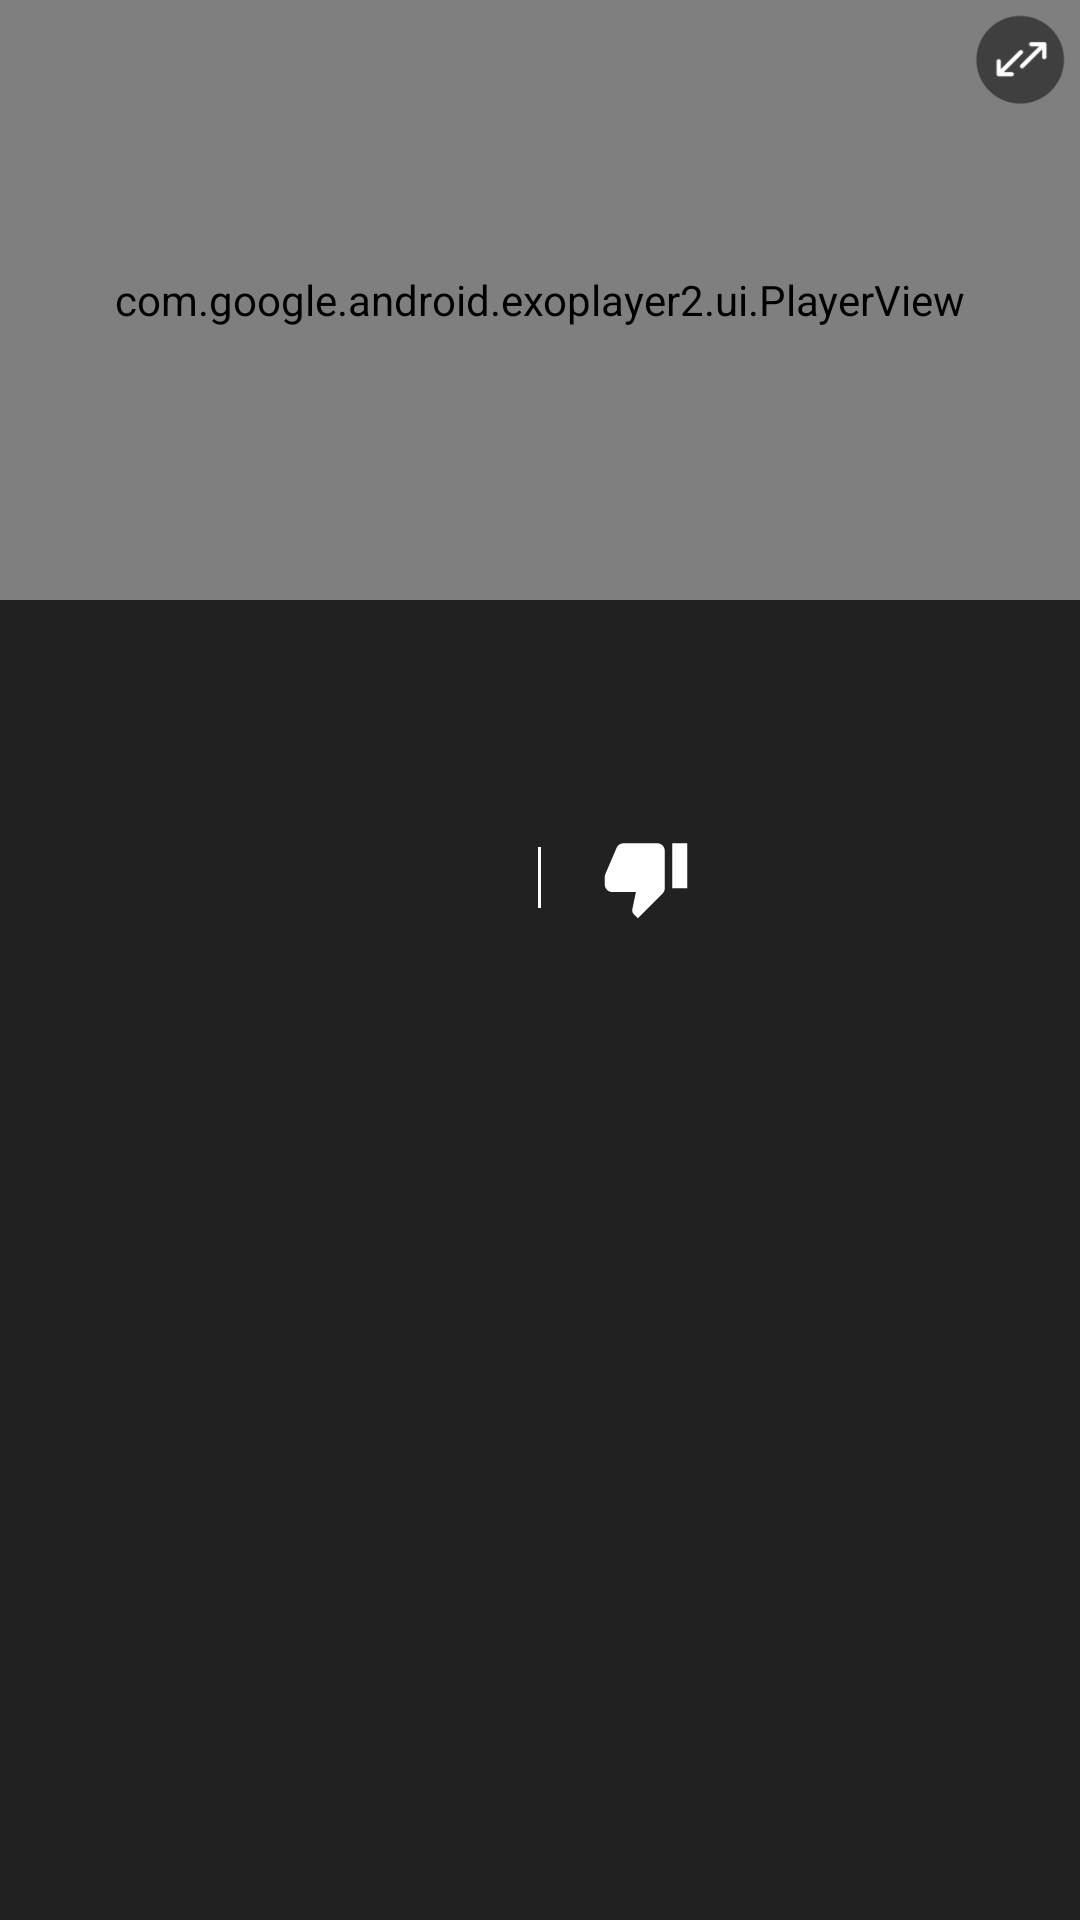

Android layout source for this screen:
<!-- AndroidManifest.xml: activity theme AppTheme.NoActionBar -->
<!-- res/layout/activity_video_playback.xml -->
<?xml version="1.0" encoding="utf-8"?>
<android.support.constraint.ConstraintLayout xmlns:android="http://schemas.android.com/apk/res/android"
    xmlns:app="http://schemas.android.com/apk/res-auto"
    xmlns:tools="http://schemas.android.com/tools"
    android:layout_width="match_parent"
    android:layout_height="match_parent">

    <FrameLayout
        android:id="@+id/root"
        android:layout_width="match_parent"
        android:layout_height="200dp"
        android:background="@android:color/black"
        android:keepScreenOn="true"
        app:layout_constraintTop_toTopOf="parent">

        <com.google.android.exoplayer2.ui.PlayerView
            android:id="@+id/playerView"
            android:layout_width="match_parent"
            android:layout_height="match_parent"
            app:resize_mode="fit" />

    </FrameLayout>

    <TextView
        android:id="@+id/txtName"
        android:layout_width="match_parent"
        android:layout_height="wrap_content"
        android:ellipsize="end"
        android:maxLines="2"
        android:padding="10dp"
        android:textColor="@android:color/white"
        android:textSize="20sp"
        android:textStyle="bold"
        app:layout_constraintTop_toBottomOf="@+id/root"
        tools:text="Name" />

    <TextView
        android:id="@+id/txtDate"
        android:layout_width="match_parent"
        android:layout_height="wrap_content"
        android:ellipsize="end"
        android:maxLines="1"
        android:paddingStart="10dp"
        android:paddingEnd="10dp"
        android:textColor="@android:color/white"
        android:textSize="15sp"
        app:layout_constraintTop_toBottomOf="@+id/txtName"
        tools:text="Name" />

    <android.support.v7.widget.Toolbar
        android:id="@+id/toolbar"
        android:layout_width="match_parent"
        android:layout_height="wrap_content"
        android:background="@android:color/transparent"
        app:layout_constraintTop_toTopOf="parent" />

    <LinearLayout
        android:layout_width="match_parent"
        android:layout_height="wrap_content"
        android:gravity="center"
        android:orientation="horizontal"
        app:layout_constraintStart_toStartOf="parent"
        app:layout_constraintTop_toBottomOf="@+id/txtDate">

        <TextView
            android:id="@+id/txtUpVote"
            android:layout_width="wrap_content"
            android:layout_height="wrap_content"
            android:padding="15sp"
            android:textColor="@android:color/white"
            android:textSize="15sp"
            android:textStyle="bold"
            tools:text="125" />

        <ImageButton
            android:id="@+id/btnUpVote"
            android:layout_width="30dp"
            android:layout_height="30dp"
            android:background="@android:color/transparent"
            android:contentDescription="@null"
            android:scaleType="fitCenter"
            android:src="@drawable/bg_upvote_selector" />

        <View
            android:layout_width="1dp"
            android:layout_height="match_parent"
            android:layout_marginStart="20dp"
            android:layout_marginTop="15dp"
            android:layout_marginEnd="20dp"
            android:layout_marginBottom="15dp"
            android:background="@android:color/white" />

        <ImageButton
            android:id="@+id/btnDownVote"
            android:layout_width="30dp"
            android:layout_height="30dp"
            android:background="@android:color/transparent"
            android:contentDescription="@null"
            android:scaleType="fitCenter"
            android:src="@drawable/bg_downvote_selector" />

        <TextView
            android:id="@+id/txtDownVote"
            android:layout_width="wrap_content"
            android:layout_height="wrap_content"
            android:padding="15dp"
            android:textColor="@android:color/white"
            android:textSize="15sp"
            android:textStyle="bold"
            tools:text="125" />

    </LinearLayout>

    <ImageButton
        android:id="@+id/btnFullScreen"
        android:layout_width="40dp"
        android:layout_height="40dp"
        android:layout_alignParentEnd="true"
        android:background="@android:color/transparent"
        android:contentDescription="@null"
        android:padding="5dp"
        android:scaleType="fitCenter"
        android:src="@drawable/ic_video_full_screen"
        app:layout_constraintEnd_toEndOf="parent"
        app:layout_constraintTop_toTopOf="parent" />

</android.support.constraint.ConstraintLayout>
<!-- resources referenced by this layout -->
<resources>
  <!-- drawable bg_downvote_selector (drawable-mdpi) -->
  <?xml version="1.0" encoding="utf-8"?>
  <selector xmlns:android="http://schemas.android.com/apk/res/android">
  
      <item android:drawable="@drawable/ic_downvote_dark" android:state_selected="true"></item>
      <item android:drawable="@drawable/ic_downvote_dark" android:state_pressed="true"></item>
      <item android:drawable="@drawable/ic_downvote"></item>
  
  </selector>
  <!-- drawable bg_upvote_selector (drawable) -->
  <?xml version="1.0" encoding="utf-8"?>
  <selector xmlns:android="http://schemas.android.com/apk/res/android">
  
      <item android:drawable="@drawable/ic_upvote_dark" android:state_selected="true"></item>
      <item android:drawable="@drawable/ic_upvote_dark" android:state_pressed="true"></item>
      <item android:drawable="@drawable/ic_upvote"></item>
  
  </selector>
  <!-- drawable ic_video_full_screen: png bitmap (drawable, 15868 bytes) -->
  <style name="AppTheme.NoActionBar" parent="AppTheme">
          <item name="windowActionBar">false</item>
          <item name="windowNoTitle">true</item>
          <item name="colorControlNormal">@android:color/white</item>
          <item name="android:textColorPrimary">@android:color/white</item>
          <item name="android:textColorSecondary">@android:color/white</item>
          <item name="actionMenuTextColor">@android:color/white</item>
      </style>
  <!-- drawable ic_downvote_dark (drawable-mdpi) -->
  <vector xmlns:android="http://schemas.android.com/apk/res/android"
      android:width="24dp"
      android:height="24dp"
      android:viewportWidth="24.0"
      android:viewportHeight="24.0">
      <path
          android:fillColor="#00C78B"
          android:pathData="M15,3L6,3c-0.83,0 -1.54,0.5 -1.84,1.22l-3.02,7.05c-0.09,0.23 -0.14,0.47 -0.14,0.73v1.91l0.01,0.01L1,14c0,1.1 0.9,2 2,2h6.31l-0.95,4.57 -0.03,0.32c0,0.41 0.17,0.79 0.44,1.06L9.83,23l6.59,-6.59c0.36,-0.36 0.58,-0.86 0.58,-1.41L17,5c0,-1.1 -0.9,-2 -2,-2zM19,3v12h4L23,3h-4z" />
  </vector>
  <!-- drawable ic_downvote (drawable) -->
  <vector xmlns:android="http://schemas.android.com/apk/res/android"
      android:width="24dp"
      android:height="24dp"
      android:viewportWidth="24.0"
      android:viewportHeight="24.0">
      <path
          android:fillColor="#FFFFFF"
          android:pathData="M15,3L6,3c-0.83,0 -1.54,0.5 -1.84,1.22l-3.02,7.05c-0.09,0.23 -0.14,0.47 -0.14,0.73v1.91l0.01,0.01L1,14c0,1.1 0.9,2 2,2h6.31l-0.95,4.57 -0.03,0.32c0,0.41 0.17,0.79 0.44,1.06L9.83,23l6.59,-6.59c0.36,-0.36 0.58,-0.86 0.58,-1.41L17,5c0,-1.1 -0.9,-2 -2,-2zM19,3v12h4L23,3h-4z" />
  </vector>
  <!-- drawable ic_upvote_dark (drawable-mdpi) -->
  <vector xmlns:android="http://schemas.android.com/apk/res/android"
      android:width="24dp"
      android:height="24dp"
      android:viewportWidth="24.0"
      android:viewportHeight="24.0">
      <path
          android:fillColor="#00C78B"
          android:pathData="M1,21h4L5,9L1,9v12zM23,10c0,-1.1 -0.9,-2 -2,-2h-6.31l0.95,-4.57 0.03,-0.32c0,-0.41 -0.17,-0.79 -0.44,-1.06L14.17,1 7.59,7.59C7.22,7.95 7,8.45 7,9v10c0,1.1 0.9,2 2,2h9c0.83,0 1.54,-0.5 1.84,-1.22l3.02,-7.05c0.09,-0.23 0.14,-0.47 0.14,-0.73v-1.91l-0.01,-0.01L23,10z" />
  </vector>
  <style name="AppTheme" parent="Theme.AppCompat.Light.DarkActionBar">
          
          <item name="colorPrimary">@color/colorPrimary</item>
          <item name="colorPrimaryDark">@color/colorPrimaryDark</item>
          <item name="android:windowBackground">@color/colorPrimaryDark</item>
          <item name="colorAccent">@color/colorAccent</item>
  
      </style>
  <color name="colorPrimary">#212121</color>
  <color name="colorPrimaryDark">#212121</color>
  <color name="colorAccent">#00C78B</color>
</resources>
